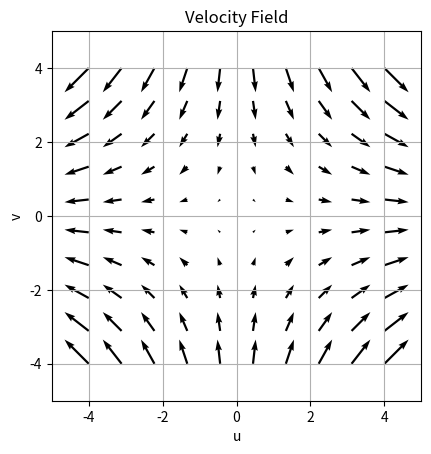

Recreate this plot in Python.
import numpy as np 
import matplotlib.pyplot as plt 

# creating mesh
x, y = np.meshgrid(np.linspace(-4, 4, 10), np.linspace(-4, 4, 10)) 

# velocity vectors from the MAE 551 midterm Q1 
a = 1
b = 1
t = 1
w = 1
u = (a + b*np.sin(w*t))*x
v = -(a + b*np.sin(w*t))*y

plt.quiver(x, y, u, v) 
plt.axis('scaled')

plt.xlim(-5, 5) 
plt.ylim(-5, 5) 

plt.title("Velocity Field")
plt.xlabel("u")
plt.ylabel("v")

plt.grid() 
plt.show() 